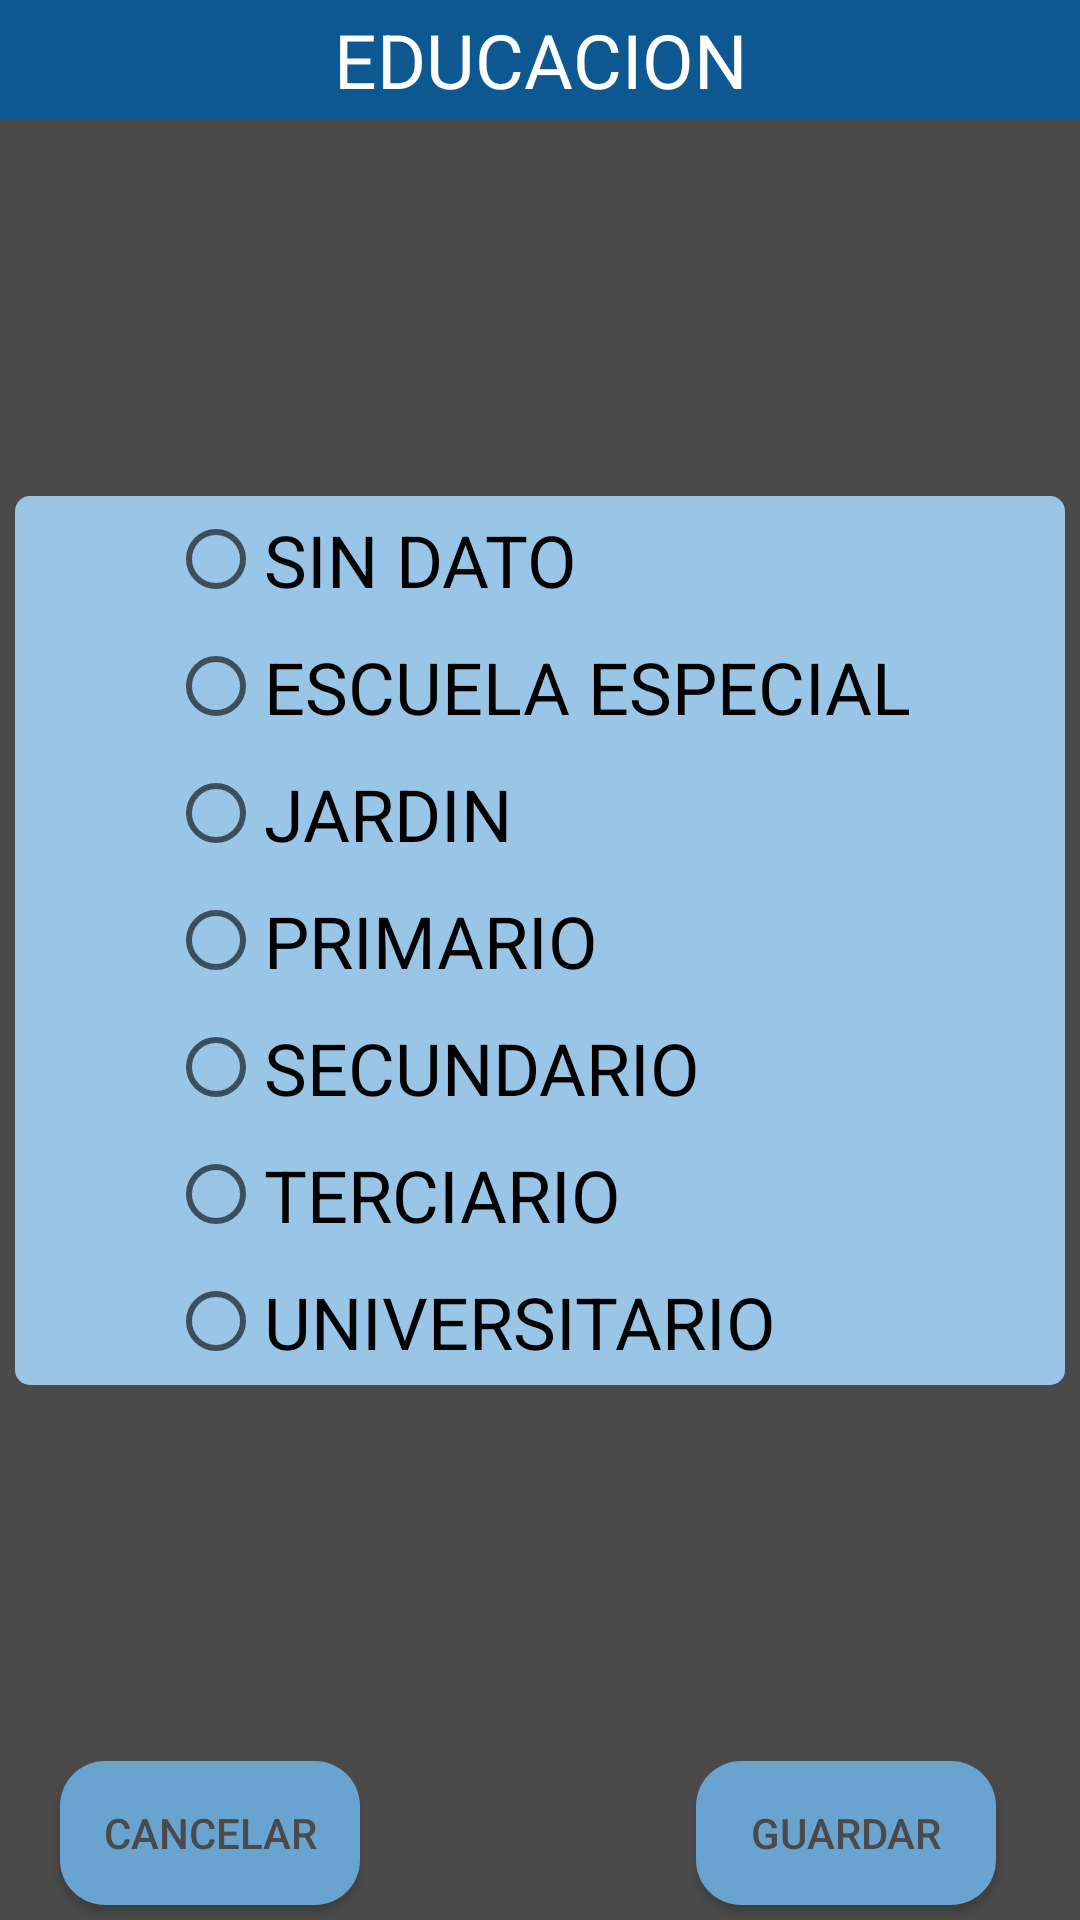

Reconstruct the res/layout file that produces this screen, plus the resources it refers to.
<!-- AndroidManifest.xml: application theme AppTheme -->
<!-- res/layout/alert_educacion.xml -->
<?xml version="1.0" encoding="utf-8"?>
<androidx.constraintlayout.widget.ConstraintLayout xmlns:android="http://schemas.android.com/apk/res/android"
    xmlns:app="http://schemas.android.com/apk/res-auto"
    xmlns:tools="http://schemas.android.com/tools"
    android:layout_width="match_parent"
    android:layout_height="match_parent"
    android:background="#4A4A4A">

    <TextView
        android:id="@+id/textefector"
        android:layout_width="0dp"
        android:layout_height="40dp"
        android:background="#0E5891"
        android:gravity="center_horizontal|center_vertical"
        android:text="@string/educacion"
        android:textColor="#FFFFFF"
        android:textSize="25sp"
        app:layout_constraintEnd_toEndOf="parent"
        app:layout_constraintStart_toStartOf="parent"
        app:layout_constraintTop_toTopOf="parent" />

    <Button
        android:id="@+id/CANCELAREDUCACION"
        android:layout_width="100dp"
        android:layout_height="wrap_content"
        android:layout_marginStart="20dp"
        android:layout_marginBottom="5dp"
        android:background="@drawable/button1"
        android:text="@string/cancelar"
        android:textColor="#4A4A4A"
        app:layout_constraintBottom_toBottomOf="parent"
        app:layout_constraintStart_toStartOf="parent" />

    <Button
        android:id="@+id/GUARDAREDUCACION"
        android:layout_width="100dp"
        android:layout_height="wrap_content"
        android:background="@drawable/button1"
        android:text="@string/guardar"
        android:textColor="#4A4A4A"
        app:layout_constraintBottom_toBottomOf="@+id/CANCELAREDUCACION"
        app:layout_constraintEnd_toEndOf="parent"
        app:layout_constraintHorizontal_bias="0.801"
        app:layout_constraintStart_toEndOf="@+id/CANCELAREDUCACION"
        app:layout_constraintTop_toTopOf="@+id/CANCELAREDUCACION"
        app:layout_constraintVertical_bias="0.0" />

    <androidx.constraintlayout.widget.ConstraintLayout
        android:id="@+id/constraintLayout4"
        android:layout_width="0dp"
        android:layout_height="wrap_content"
        android:layout_margin="5dp"
        android:background="@drawable/edit_text_1"
        app:layout_constraintBottom_toTopOf="@+id/CANCELAREDUCACION"
        app:layout_constraintEnd_toEndOf="parent"
        app:layout_constraintStart_toStartOf="parent"
        app:layout_constraintTop_toBottomOf="@+id/textefector">

        <RadioGroup
            android:id="@+id/GroupEducacion"
            android:layout_width="wrap_content"
            android:layout_height="wrap_content"
            app:layout_constraintBottom_toBottomOf="parent"
            app:layout_constraintEnd_toEndOf="parent"
            app:layout_constraintStart_toStartOf="parent"
            app:layout_constraintTop_toTopOf="parent">

            <RadioButton
                android:id="@+id/SINDATO"
                android:layout_width="match_parent"
                android:layout_height="wrap_content"
                android:layout_margin="5dp"
                android:text="@string/sin_dato"
                android:textSize="24sp" />

            <RadioButton
                android:id="@+id/ESCUELAESPECIAL"
                android:layout_width="match_parent"
                android:layout_height="wrap_content"
                android:layout_margin="5dp"
                android:text="@string/escuela_especial"
                android:textSize="24sp" />

            <RadioButton
                android:id="@+id/JARDIN"
                android:layout_width="match_parent"
                android:layout_height="wrap_content"
                android:layout_margin="5dp"
                android:text="@string/jardin"
                android:textSize="24sp" />

            <RadioButton
                android:id="@+id/PRIMARIO"
                android:layout_width="match_parent"
                android:layout_height="wrap_content"
                android:layout_margin="5dp"
                android:text="@string/primario"
                android:textSize="24sp" />

            <RadioButton
                android:id="@+id/SECUNDARIO"
                android:layout_width="match_parent"
                android:layout_height="wrap_content"
                android:layout_margin="5dp"
                android:text="@string/secundario"
                android:textSize="24sp" />

            <RadioButton
                android:id="@+id/TERCIARIO"
                android:layout_width="match_parent"
                android:layout_height="wrap_content"
                android:layout_margin="5dp"
                android:text="@string/terciario"
                android:textSize="24sp" />

            <RadioButton
                android:id="@+id/UNIVERSIDAD"
                android:layout_width="match_parent"
                android:layout_height="wrap_content"
                android:layout_margin="5dp"
                android:text="@string/universitario"
                android:textSize="24sp" />
        </RadioGroup>
    </androidx.constraintlayout.widget.ConstraintLayout>

</androidx.constraintlayout.widget.ConstraintLayout>
<!-- resources referenced by this layout -->
<resources>
  <!-- drawable button1 (drawable) -->
  <?xml version="1.0" encoding="utf-8"?>
  <shape  xmlns:android="http://schemas.android.com/apk/res/android" android:shape="rectangle">
      <solid android:color="#69A4D1"/>
      <corners android:radius="15dp"/>
  </shape>
  <!-- drawable edit_text_1 (drawable) -->
  <?xml version="1.0" encoding="utf-8"?>
  <shape xmlns:android="http://schemas.android.com/apk/res/android" android:shape="rectangle">
      <solid android:color="#99C5E6"/>
      <corners android:radius="5dp"/>
  </shape>
  <string name="cancelar">CANCELAR</string>
  <string name="educacion">EDUCACION</string>
  <string name="escuela_especial" translatable="false">ESCUELA ESPECIAL</string>
  <string name="guardar">GUARDAR</string>
  <string name="jardin" translatable="false">JARDIN</string>
  <string name="primario" translatable="false">PRIMARIO</string>
  <string name="secundario" translatable="false">SECUNDARIO</string>
  <string name="sin_dato" translatable="false">SIN DATO</string>
  <string name="terciario" translatable="false">TERCIARIO</string>
  <string name="universitario" translatable="false">UNIVERSITARIO</string>
  <style name="AppTheme" parent="Theme.AppCompat.Light.DarkActionBar">
          
          <item name="colorPrimary">#4588BC</item>
          <item name="colorPrimaryDark">@color/colorPrimaryDark</item>
          <item name="colorAccent">@color/colorAccent</item>
      </style>
  <color name="colorPrimaryDark">#396F98</color>
  <color name="colorAccent">#4588BC</color>
</resources>
